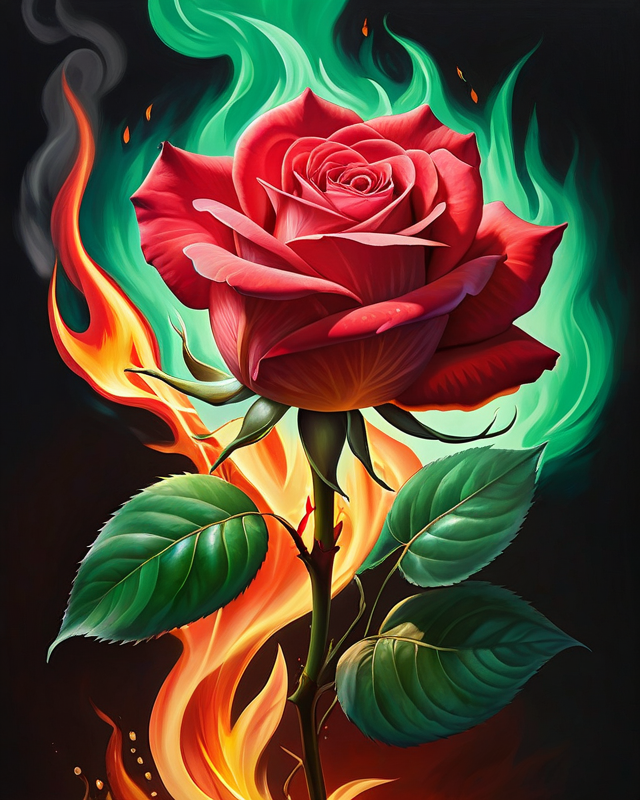
Generation parameters embedded in this image by ComfyUI (PNG 'prompt' text chunk: the API-format workflow graph, JSON):
{"3":{"inputs":{"seed":751984905509191,"steps":20,"cfg":8.2,"sampler_name":"euler","scheduler":"normal","denoise":0.98,"model":["4",0],"positive":["6",0],"negative":["7",0],"latent_image":["5",0]},"class_type":"KSampler","_meta":{"title":"KSampler"}},"4":{"inputs":{"ckpt_name":"realismEngineSDXL_v30VAE.safetensors"},"class_type":"CheckpointLoaderSimple","_meta":{"title":"Load Checkpoint"}},"5":{"inputs":{"width":640,"height":800,"batch_size":1},"class_type":"EmptyLatentImage","_meta":{"title":"Empty Latent Image"}},"6":{"inputs":{"text":"A dak red burning rose with vibrant jade leaves, its petals glowing with fiery hues, and the flames dancing around without consuming it. The background is dark and smoky, emphasizing the brilliance of the rose and the intensity of the fire lapping around the rose. The overall mood is one of resilience and beauty amidst the chaos,\n\nprefect shadows, (masterpiece, top quality, best quality, official art, beautiful and aesthetic:1.2), hyper-realistic lighting, surrealist style,","clip":["4",1]},"class_type":"CLIPTextEncode","_meta":{"title":"CLIP Text Encode (Prompt)"}},"7":{"inputs":{"text":"ugly, deformed, noisy, blurry, low contrast, worst quality, bad quality, dark, gloomy, desolate, abandoned, destroyed, lifeless, cluttered.","clip":["4",1]},"class_type":"CLIPTextEncode","_meta":{"title":"CLIP Text Encode (Prompt)"}},"8":{"inputs":{"samples":["3",0],"vae":["4",2]},"class_type":"VAEDecode","_meta":{"title":"VAE Decode"}},"9":{"inputs":{"filename_prefix":"ComfyUI","images":["8",0]},"class_type":"SaveImage","_meta":{"title":"Save Image"}}}